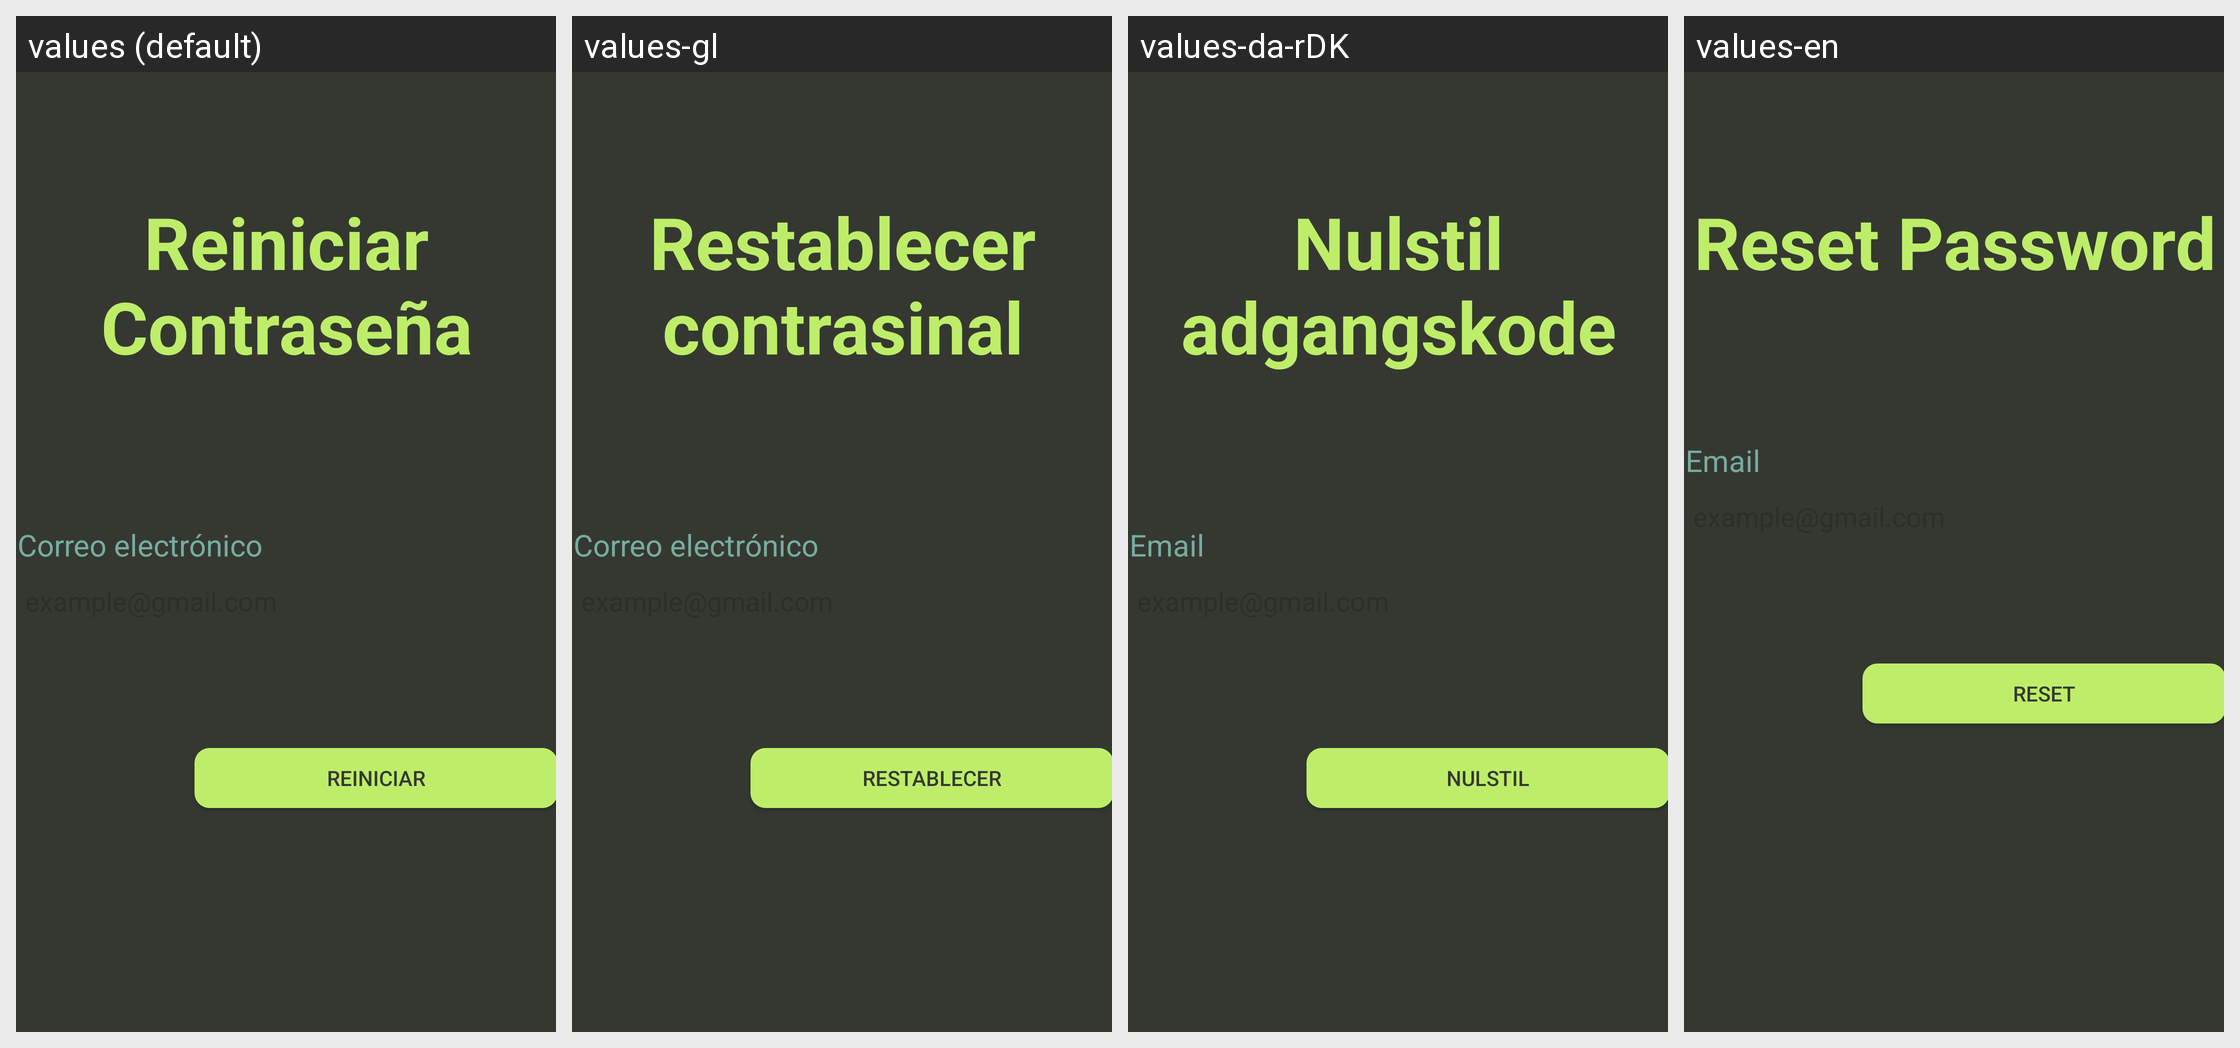

The Android screen above is rendered under several locales of the same app. Produce the string resources it draws, with the default and per-locale values.
Android screen res/layout/activity_reset_pwd.xml rendered under 4 locales, left to right: values (default), values-gl, values-da-rDK, values-en. Device: Nexus 5 (rendered at 1080×1920; each locale shown at half size, 540×960, under a caption strip naming it); theme Base.Theme.Ping_Fct.
Other locales in the repository, not shown: values-cs, values-de-rDE, values-ru-rRU, values-zh-rCN.
Strings drawn on this screen, with the default value and each locale's value (text and hints the layout hard-codes, and strings that could not be matched under every locale, appear in the picture but are not listed):

forgotpage
  values: Reiniciar Contraseña
  values-gl: Restablecer contrasinal
  values-da-rDK: Nulstil adgangskode
  values-en: Reset Password

email
  values: Correo electrónico
  values-gl: Correo electrónico
  values-da-rDK: Email
  values-en: Email

reset
  values: Reiniciar
  values-gl: Restablecer
  values-da-rDK: Nulstil
  values-en: Reset
